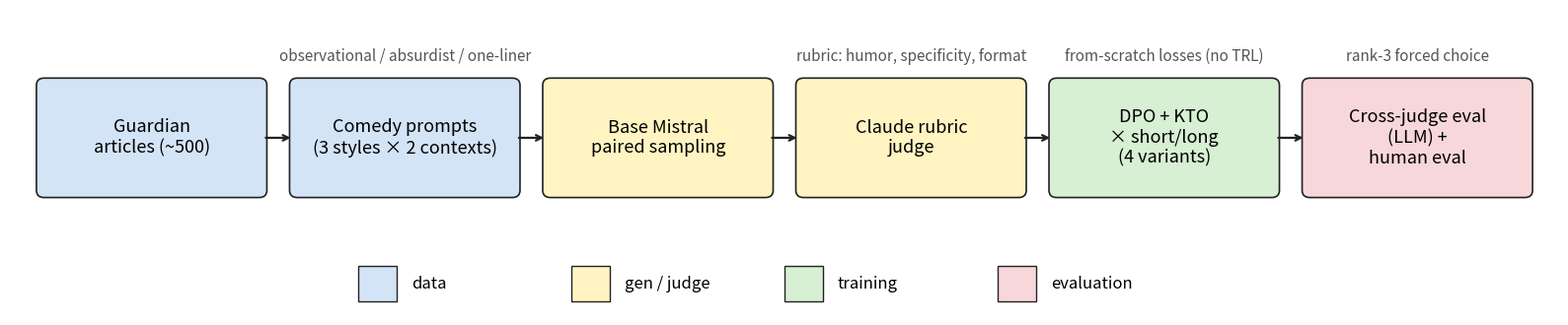

Source code (Python): (Note: this script raises an exception after producing the figure.)
"""Render the LaughTuned method pipeline as a single-row block diagram for the 2-col CVPR layout."""

from __future__ import annotations

import os
from typing import List, Tuple

import matplotlib.patches as mpatches
import matplotlib.pyplot as plt


def _box(ax, x, y, w, h, text, fc, ec="#222222", fontsize=13):
    box = mpatches.FancyBboxPatch(
        (x, y), w, h,
        boxstyle="round,pad=0.04,rounding_size=0.08",
        linewidth=1.2, edgecolor=ec, facecolor=fc,
    )
    ax.add_patch(box)
    ax.text(
        x + w / 2, y + h / 2, text,
        ha="center", va="center", fontsize=fontsize, wrap=True,
    )


def _arrow(ax, x0, y0, x1, y1, color="#222222", lw=1.6):
    ax.annotate(
        "", xy=(x1, y1), xytext=(x0, y0),
        arrowprops=dict(arrowstyle="->", color=color, lw=lw),
    )


def render() -> None:
    fig, ax = plt.subplots(figsize=(16, 3.4))
    ax.set_xlim(0, 16)
    ax.set_ylim(0, 3.4)
    ax.axis("off")

    blue = "#D4E4F7"
    yellow = "#FFF4C2"
    green = "#D7EFD3"
    pink = "#F8D7DA"

    box_w, box_h = 2.3, 1.25
    row_y = 1.35
    n = 6
    total_box = n * box_w
    gap = (16 - total_box) / (n + 1)
    xs = [gap + i * (box_w + gap) for i in range(n)]

    stages: List[Tuple[str, str]] = [
        ("Guardian\narticles (~500)", blue),
        ("Comedy prompts\n(3 styles \xd7 2 contexts)", blue),
        ("Base Mistral\npaired sampling", yellow),
        ("Claude rubric\njudge", yellow),
        ("DPO + KTO\n\xd7 short/long\n(4 variants)", green),
        ("Cross-judge eval\n(LLM) +\nhuman eval", pink),
    ]

    for x, (label, color) in zip(xs, stages):
        _box(ax, x, row_y, box_w, box_h, label, color, fontsize=13)

    for i in range(n - 1):
        x0 = xs[i] + box_w
        x1 = xs[i + 1]
        _arrow(ax, x0, row_y + box_h / 2, x1, row_y + box_h / 2)

    callout_y = row_y + box_h + 0.28
    callouts = [
        (1, "observational / absurdist / one-liner"),
        (3, "rubric: humor, specificity, format"),
        (4, "from-scratch losses (no TRL)"),
        (5, "rank-3 forced choice"),
    ]
    for idx, txt in callouts:
        ax.text(
            xs[idx] + box_w / 2, callout_y, txt,
            ha="center", va="center", fontsize=11, color="#555555", style="italic",
        )

    legend_y = 0.15
    legend_h = 0.40
    swatches = [
        ("data", blue),
        ("gen / judge", yellow),
        ("training", green),
        ("evaluation", pink),
    ]
    sw_w = 2.2
    total_legend = len(swatches) * sw_w
    sw_x = (16 - total_legend) / 2
    for label, color in swatches:
        rect = mpatches.Rectangle((sw_x, legend_y), 0.4, legend_h, facecolor=color, edgecolor="#222222")
        ax.add_patch(rect)
        ax.text(sw_x + 0.55, legend_y + legend_h / 2, label, va="center", ha="left", fontsize=12)
        sw_x += sw_w

    plt.tight_layout()

    out_dir = os.path.dirname(os.path.abspath(__file__))
    for ext in ("png", "pdf"):
        path = os.path.join(out_dir, f"pipeline.{ext}")
        fig.savefig(path, bbox_inches="tight", dpi=220)
        print(f"saved: {path}")


if __name__ == "__main__":
    render()
